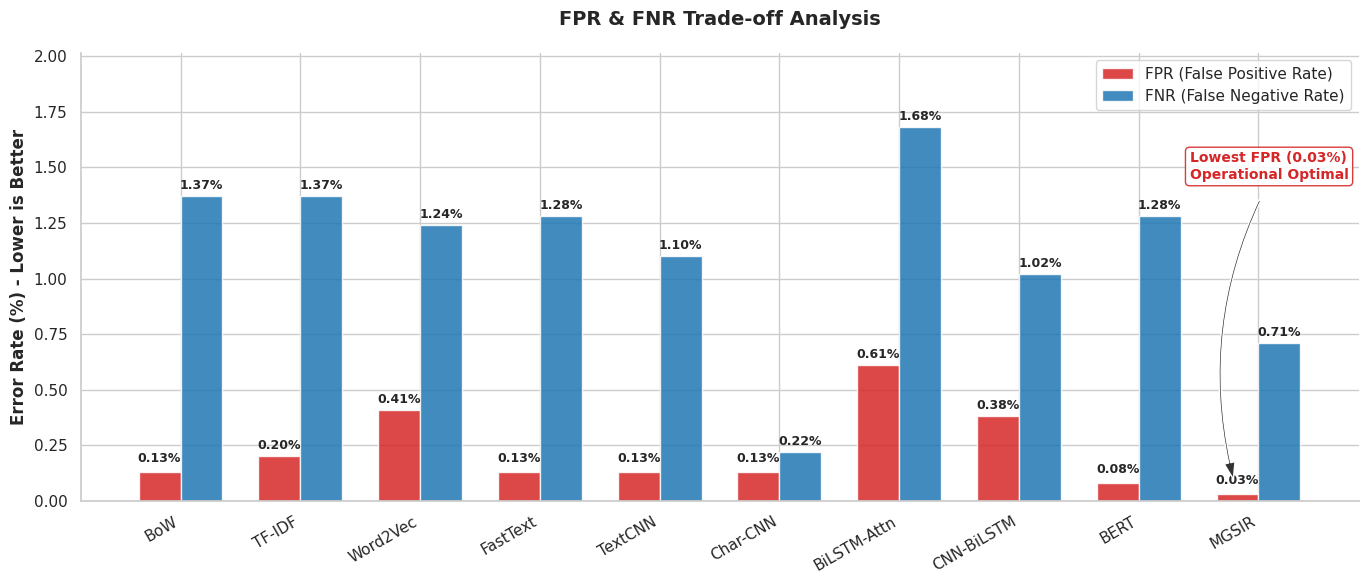

The matplotlib source for this figure:
import matplotlib.pyplot as plt
import numpy as np
import seaborn as sns
import re
import os

# ================= 配置部分 =================
LATEX_FILE_PATH = 'results/latex_tables/table1_overall_results.tex'
OUTPUT_IMG_PATH = 'fpr_fnr_tradeoff.png'

# 设置学术风格字体
sns.set_theme(style="whitegrid")
plt.rcParams['font.family'] = 'serif'
plt.rcParams['font.serif'] = ['Times New Roman']
plt.rcParams['font.size'] = 12

def parse_latex_table(filepath):
    """
    读取 LaTeX 表格并提取 Method, FNR, FPR
    假设表格列顺序: Method & Acc & Prec & Recall & F1 & FNR & FPR
    """
    methods = []
    fnrs = []
    fprs = []
    
    # 如果文件不存在，先创建一个示例文件供测试 (方便您直接运行)
    if not os.path.exists(filepath):
        print(f"[Info] 文件 {filepath} 不存在，正在创建示例文件...")
        os.makedirs(os.path.dirname(filepath), exist_ok=True)
        with open(filepath, 'w') as f:
            f.write(r"""
\begin{table*}[!ht]
\centering
\caption{Overall Performance Comparison}
\label{tab:overall_results}
\begin{tabular}{lcccccc}
\toprule
Method & Accuracy (\%) & Precision (\%) & Recall/TPR (\%) & F1-Score (\%) & FNR (\%) & FPR (\%) \\
\midrule
BoW & 99.42 & 99.78 & 98.63 & 99.20 & 1.37 & 0.13 \\
TF-IDF & 99.37 & 99.64 & 98.63 & 99.13 & 1.37 & 0.20 \\
Word2Vec & 99.29 & 99.29 & 98.76 & 99.03 & 1.24 & 0.41 \\
FastText & 99.45 & 99.78 & 98.72 & 99.25 & 1.28 & 0.13 \\
TextCNN & 99.51 & 99.78 & 98.90 & 99.33 & 1.10 & 0.13 \\
Char-CNN & 99.84 & 99.78 & 99.78 & 99.78 & 0.22 & 0.13 \\
BiLSTM-Attn & 98.99 & 98.93 & 98.32 & 98.63 & 1.68 & 0.61 \\
CNN-BiLSTM & 99.38 & 99.34 & 98.98 & 99.16 & 1.02 & 0.38 \\
BERT & 99.48 & 99.87 & 98.72 & 99.29 & 1.28 & 0.08 \\
MGSIR & 99.72 & 99.96 & 99.29 & 99.62 & 0.71 & 0.03 \\
\bottomrule
\end{tabular}
\end{table*}
            """)

    with open(filepath, 'r', encoding='utf-8') as f:
        lines = f.readlines()

    print(f"[Processing] Reading from {filepath}...")
    
    for line in lines:
        line = line.strip()
        # 跳过注释、命令、表头等非数据行
        if line.startswith('%') or line.startswith('\\') or not '&' in line:
            continue
        if 'Accuracy' in line or 'Method' in line: # 跳过标题行
            continue
            
        # 分割并清洗数据
        parts = [p.strip() for p in line.split('&')]
        
        # 确保列数足够 (您的表格有 7 列)
        if len(parts) >= 7:
            try:
                # 提取 Method (Col 0)
                method_name = parts[0].replace('\\', '').strip()
                
                # 提取 FNR (Col 5) 和 FPR (Col 6) -> 去掉可能的 \\ 和空格
                fnr_val = float(re.sub(r'[^\d\.]', '', parts[5]))
                fpr_val = float(re.sub(r'[^\d\.]', '', parts[6]))
                
                methods.append(method_name)
                fnrs.append(fnr_val)
                fprs.append(fpr_val)
                print(f"  Parsed: {method_name} -> FNR={fnr_val}, FPR={fpr_val}")
            except ValueError:
                continue
                
    return methods, fnrs, fprs

def plot_tradeoff():
    # 1. 获取数据
    models, fnr_data, fpr_data = parse_latex_table(LATEX_FILE_PATH)
    
    if not models:
        print("[Error] 未找到数据，请检查 LaTeX 文件格式")
        return

    # 2. 绘图设置
    x = np.arange(len(models))  # 标签位置
    width = 0.35  # 柱状图宽度

    # 加宽图片以容纳所有标签
    fig, ax = plt.subplots(figsize=(14, 6))

    # 3. 绘制柱状图
    # FPR (红色 - 误报)
    rects1 = ax.bar(x - width/2, fpr_data, width, label='FPR (False Positive Rate)', color='#D62728', alpha=0.85)
    # FNR (蓝色 - 漏报)
    rects2 = ax.bar(x + width/2, fnr_data, width, label='FNR (False Negative Rate)', color='#1F77B4', alpha=0.85)

    # 4. 数值标签函数
    def autolabel(rects):
        for rect in rects:
            height = rect.get_height()
            # 对于很小的值 (如 0.03)，标签稍微拿高一点防止重叠
            offset = 5 if height < 0.2 else 3
            ax.annotate(f'{height:.2f}%',
                        xy=(rect.get_x() + rect.get_width() / 2, height),
                        xytext=(0, offset),
                        textcoords="offset points",
                        ha='center', va='bottom', fontsize=9, fontweight='bold')

    autolabel(rects1)
    autolabel(rects2)

    # 5. 坐标轴与图例
    ax.set_ylabel('Error Rate (%) - Lower is Better', fontweight='bold', fontsize=12)
    ax.set_title('FPR & FNR Trade-off Analysis', fontsize=14, fontweight='bold', pad=20)
    
    ax.set_xticks(x)
    # 关键修改：旋转 30 度，防止标签重叠
    ax.set_xticklabels(models, rotation=30, ha='right', fontweight='medium', fontsize=11)
    
    # 调整 Y 轴范围 (留出顶部空间)
    ax.set_ylim(0, max(max(fnr_data), max(fpr_data)) * 1.2)
    
    ax.legend(loc='upper right', frameon=True, fontsize=11)

    # 6. 高亮注释 (MGSIR FPR)
    # 找到 MGSIR 的索引
    if 'MGSIR' in models:
        idx = models.index('MGSIR')
        target_x = idx - width/2
        target_y = fpr_data[idx]
        
        ax.annotate('Lowest FPR (0.03%)\nOperational Optimal', 
                    xy=(target_x, target_y), 
                    xytext=(target_x - 0.4, 1.45), 
                    # 调整箭头样式，使其从上方优雅地指下来
                    arrowprops=dict(facecolor='#333333', shrink=0.05, width=1.5, headwidth=8, 
                                    connectionstyle="arc3,rad=0.2"), # rad负值让弧线反向，更自然
                    fontsize=10, color='#D62728', fontweight='bold',
                    bbox=dict(boxstyle="round,pad=0.3", fc="white", ec="#D62728", alpha=0.9))

    # 7. 布局优化并保存
    sns.despine()
    plt.tight_layout()
    plt.savefig(OUTPUT_IMG_PATH, dpi=300)
    print(f"[Success] 图表已保存至: {OUTPUT_IMG_PATH}")

if __name__ == "__main__":
    plot_tradeoff()
